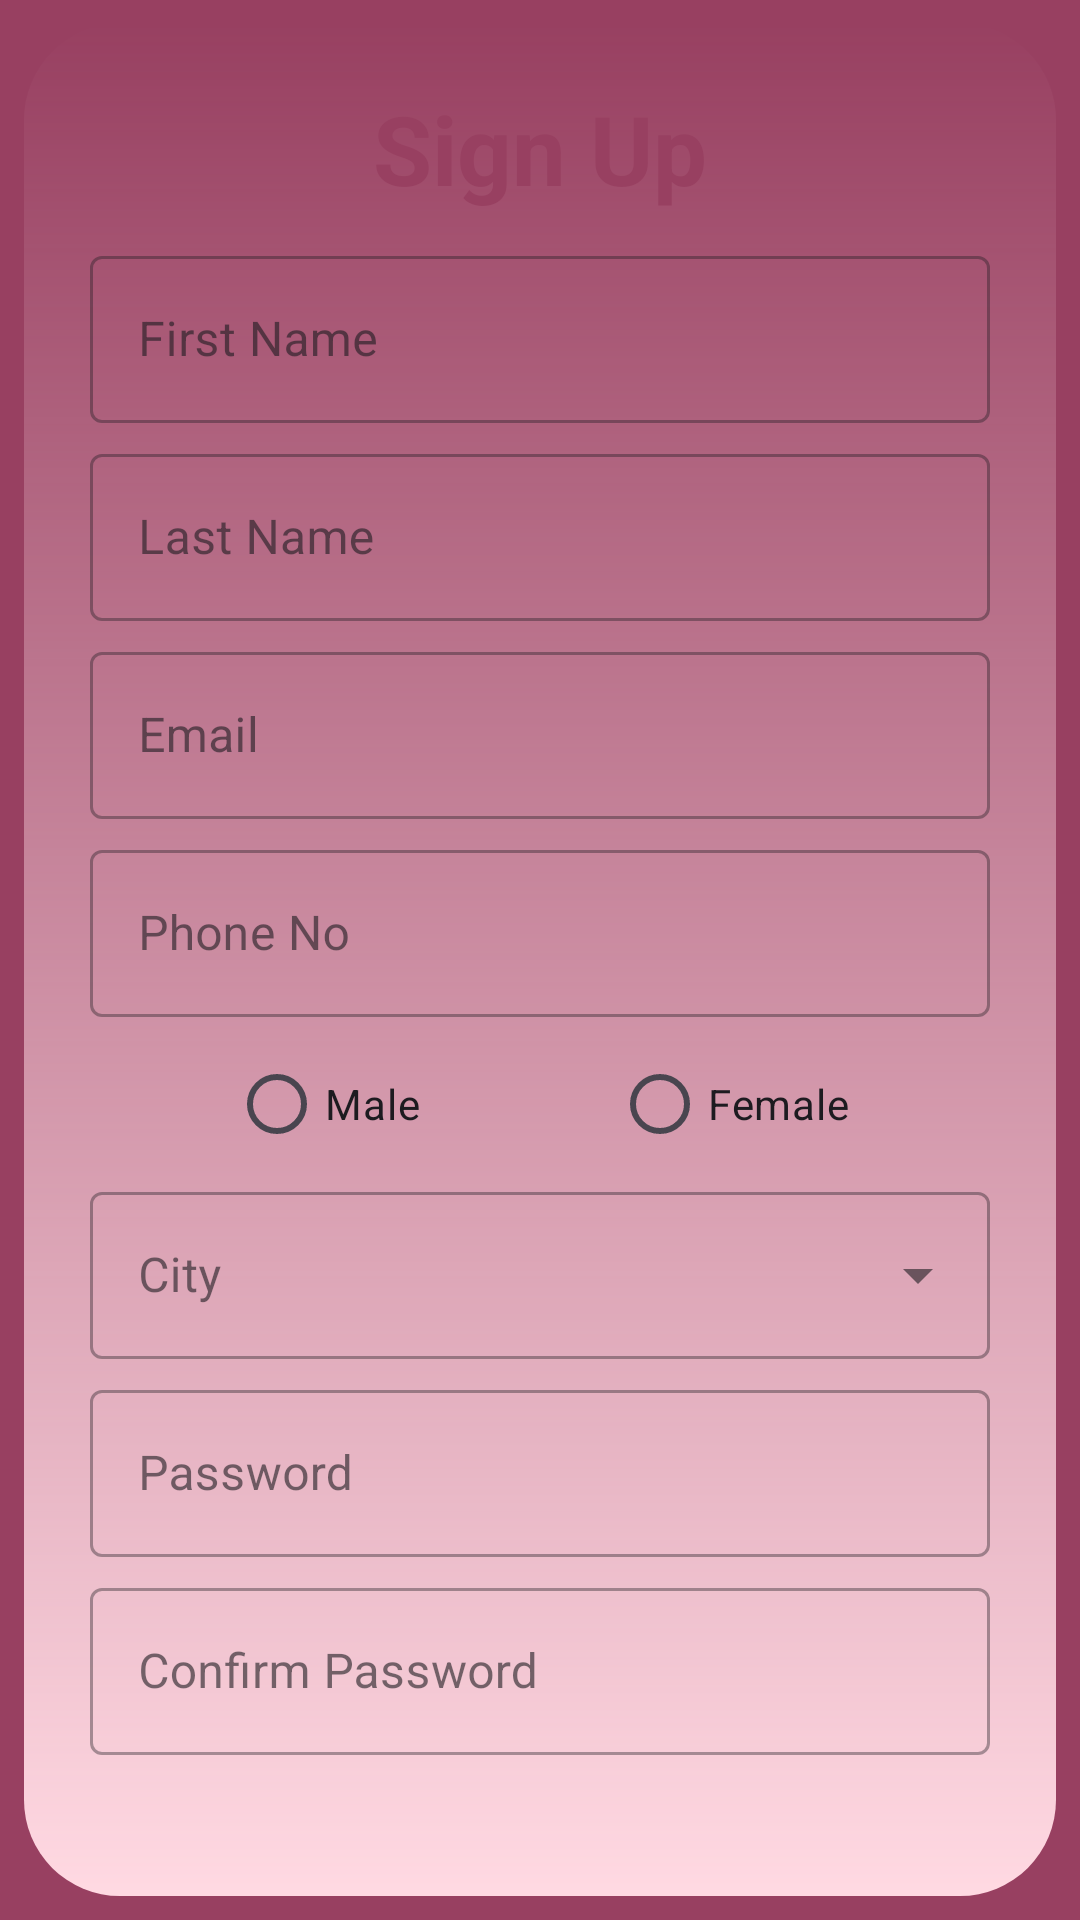

Android layout source for this screen:
<!-- AndroidManifest.xml: application theme Theme.FoodManagmentSystem -->
<!-- res/layout/sign_up.xml -->
<?xml version="1.0" encoding="utf-8"?>
<RelativeLayout xmlns:android="http://schemas.android.com/apk/res/android"
    xmlns:app="http://schemas.android.com/apk/res-auto"
    xmlns:tools="http://schemas.android.com/tools"
    android:layout_width="match_parent"
    android:layout_height="match_parent"
    android:background="@color/Primary"
    tools:context=".Activities.SignUp">

    <FrameLayout
        android:layout_width="match_parent"
        android:layout_height="match_parent"
        android:background="@drawable/background_content3"
        android:layout_margin="8dp">

        <com.google.android.material.textview.MaterialTextView
            android:layout_width="match_parent"
            android:layout_height="wrap_content"
            android:text="@string/sign_up"
            android:textSize="32sp"
            android:textColor="@color/Primary"
            android:textStyle="bold"
            android:gravity="center"
            android:layout_margin="12dp"
            android:padding="8dp"/>

        <LinearLayout
            android:layout_width="match_parent"
            android:layout_height="match_parent"
            android:clipToPadding="false"
            android:layout_margin="5dp"
            android:orientation="vertical"
           android:layout_gravity="center">

            <com.google.android.material.textfield.TextInputLayout
                android:layout_width="300dp"
                android:layout_height="wrap_content"
                android:layout_gravity="center_horizontal"
                android:gravity="center"
                android:hint="@string/first_name"
                android:layout_marginTop="67dp"
                style="@style/Widget.MaterialComponents.TextInputLayout.OutlinedBox">

                <com.google.android.material.textfield.TextInputEditText
                    android:layout_width="match_parent"
                    android:layout_height="wrap_content"
                    android:inputType="textPersonName"
                    android:id="@+id/FirstName"
                    android:textColor="@color/Black" />

            </com.google.android.material.textfield.TextInputLayout>

            <com.google.android.material.textfield.TextInputLayout
                android:layout_width="300dp"
                android:layout_height="wrap_content"
                android:layout_gravity="center_horizontal"
                android:gravity="center"
                android:layout_marginTop="5dp"
                android:hint="@string/last_name"
                style="@style/Widget.MaterialComponents.TextInputLayout.OutlinedBox">

                <com.google.android.material.textfield.TextInputEditText
                    android:layout_width="match_parent"
                    android:layout_height="wrap_content"
                    android:inputType="textPersonName"
                    android:id="@+id/LastName"
                    android:textColor="@color/Black"/>

            </com.google.android.material.textfield.TextInputLayout>

            <com.google.android.material.textfield.TextInputLayout
                android:layout_width="300dp"
                android:layout_height="wrap_content"
                android:layout_gravity="center_horizontal"
                android:gravity="center"
                android:layout_marginTop="5dp"
                android:hint="@string/email"
                style="@style/Widget.MaterialComponents.TextInputLayout.OutlinedBox">

                <com.google.android.material.textfield.TextInputEditText
                    android:layout_width="match_parent"
                    android:layout_height="wrap_content"
                    android:inputType="textEmailAddress"
                    android:id="@+id/Email"
                    android:textColor="@color/Black"/>

            </com.google.android.material.textfield.TextInputLayout>

            <com.google.android.material.textfield.TextInputLayout
                android:layout_width="300dp"
                android:layout_height="wrap_content"
                android:layout_gravity="center_horizontal"
                android:gravity="center"
                android:layout_marginTop="5dp"
                android:hint="@string/phone_no"
                style="@style/Widget.MaterialComponents.TextInputLayout.OutlinedBox">

                <com.google.android.material.textfield.TextInputEditText
                    android:layout_width="match_parent"
                    android:layout_height="wrap_content"
                    android:inputType="phone"
                    android:id="@+id/PhoneNo"
                    android:textColor="@color/Black"/>

            </com.google.android.material.textfield.TextInputLayout>

            <RadioGroup
                android:layout_width="300dp"
                android:layout_height="wrap_content"
                android:layout_gravity="center_horizontal"
                android:orientation="horizontal"
                android:layout_marginTop="5dp"
                android:id="@+id/Gender"
                android:gravity="center">

                <com.google.android.material.radiobutton.MaterialRadioButton
                    android:id="@+id/Male"
                    android:layout_width="wrap_content"
                    android:layout_height="wrap_content"
                    android:layout_marginEnd="32dp"
                    android:layout_marginStart="0dp"
                    android:text="@string/male"/>

                <com.google.android.material.radiobutton.MaterialRadioButton
                    android:id="@+id/Female"
                    android:layout_width="wrap_content"
                    android:layout_height="wrap_content"
                    android:layout_marginEnd="0dp"
                    android:layout_marginStart="32dp"
                    android:text="@string/female"/>
            </RadioGroup>

            <com.google.android.material.textfield.TextInputLayout
                android:layout_width="300dp"
                android:layout_height="wrap_content"
                android:layout_gravity="center_horizontal"
                android:gravity="center"
                android:hint="@string/city"
                style="@style/Widget.MaterialComponents.TextInputLayout.OutlinedBox.ExposedDropdownMenu">

                <com.google.android.material.textfield.MaterialAutoCompleteTextView
                    android:layout_width="match_parent"
                    android:layout_height="wrap_content"
                    android:inputType="none"
                    android:id="@+id/City"
                    android:textColor="@color/Black"/>

            </com.google.android.material.textfield.TextInputLayout>
            <com.google.android.material.textfield.TextInputLayout
                android:layout_width="300dp"
                android:layout_height="wrap_content"
                android:layout_gravity="center_horizontal"
                android:gravity="center"
                android:layout_marginTop="5dp"
                android:hint="@string/password"
                style="@style/Widget.MaterialComponents.TextInputLayout.OutlinedBox">

                <com.google.android.material.textfield.TextInputEditText
                    android:layout_width="match_parent"
                    android:layout_height="wrap_content"
                    android:inputType="textPassword"
                    android:id="@+id/Password"
                    android:textColor="@color/Black"/>

            </com.google.android.material.textfield.TextInputLayout>

            <com.google.android.material.textfield.TextInputLayout
                android:layout_width="300dp"
                android:layout_height="wrap_content"
                android:layout_gravity="center_horizontal"
                android:gravity="center"
                android:layout_marginTop="5dp"
                android:hint="@string/confirm_password"
                style="@style/Widget.MaterialComponents.TextInputLayout.OutlinedBox">

                <com.google.android.material.textfield.TextInputEditText
                    android:layout_width="match_parent"
                    android:layout_height="wrap_content"
                    android:inputType="textPassword"
                    android:id="@+id/ConfirmPassword"
                    android:textColor="@color/Black"/>

            </com.google.android.material.textfield.TextInputLayout>

            <com.google.android.material.button.MaterialButton
                android:id="@+id/SignUp"
                android:layout_width="175dp"
                android:layout_height="wrap_content"
                android:gravity="center"
                android:layout_gravity="center_horizontal"
                android:layout_margin="22dp"
                app:cornerRadius="12dp"
                android:text="@string/sign_up"
                android:backgroundTint="@color/Primary"
                android:textColor="@color/Secondary"
                android:textStyle="bold"
                android:textSize="19sp"/>

            <com.google.android.material.textview.MaterialTextView
                android:id="@+id/AlreadyAccount"
                android:layout_width="match_parent"
                android:layout_height="wrap_content"
                android:gravity="center"
                android:text="@string/already_have_an_account"
                android:textSize="16sp"
                android:layout_gravity="center"
                android:textColor="@color/Primary"
                android:paddingTop="4dp" />
        </LinearLayout>
    </FrameLayout>
</RelativeLayout>
<!-- resources referenced by this layout -->
<resources>
  <color name="Black">#FF000000</color>
  <color name="Primary">#984061</color>
  <color name="Secondary">#FFD9E2</color>
  <!-- drawable background_content3 (drawable) -->
  <?xml version="1.0" encoding="utf-8"?>
  <shape xmlns:android="http://schemas.android.com/apk/res/android"
      android:shape="rectangle">
      <gradient
          android:startColor="@color/Secondary_1"
          android:endColor="@color/Secondary"
          android:angle="75"/>
      <corners
          android:bottomRightRadius="32dp"
          android:bottomLeftRadius="32dp"
          android:topRightRadius="32dp"
          android:topLeftRadius="32dp"/>
  </shape>
  <string name="already_have_an_account">Already have an account</string>
  <string name="city">City</string>
  <string name="confirm_password">Confirm Password</string>
  <string name="email">Email</string>
  <string name="female">Female</string>
  <string name="first_name">First Name</string>
  <string name="last_name">Last Name</string>
  <string name="male">Male</string>
  <string name="password">Password</string>
  <string name="phone_no">Phone No</string>
  <string name="sign_up">Sign Up</string>
  <style name="Theme.FoodManagmentSystem" parent="Base.Theme.FoodManagmentSystem" />
  <style name="Base.Theme.FoodManagmentSystem" parent="Theme.Material3.DayNight.NoActionBar">
      <item name="android:colorPrimary">@color/Primary</item>
          <item name="android:statusBarColor">@color/Primary</item>
      </style>
</resources>
